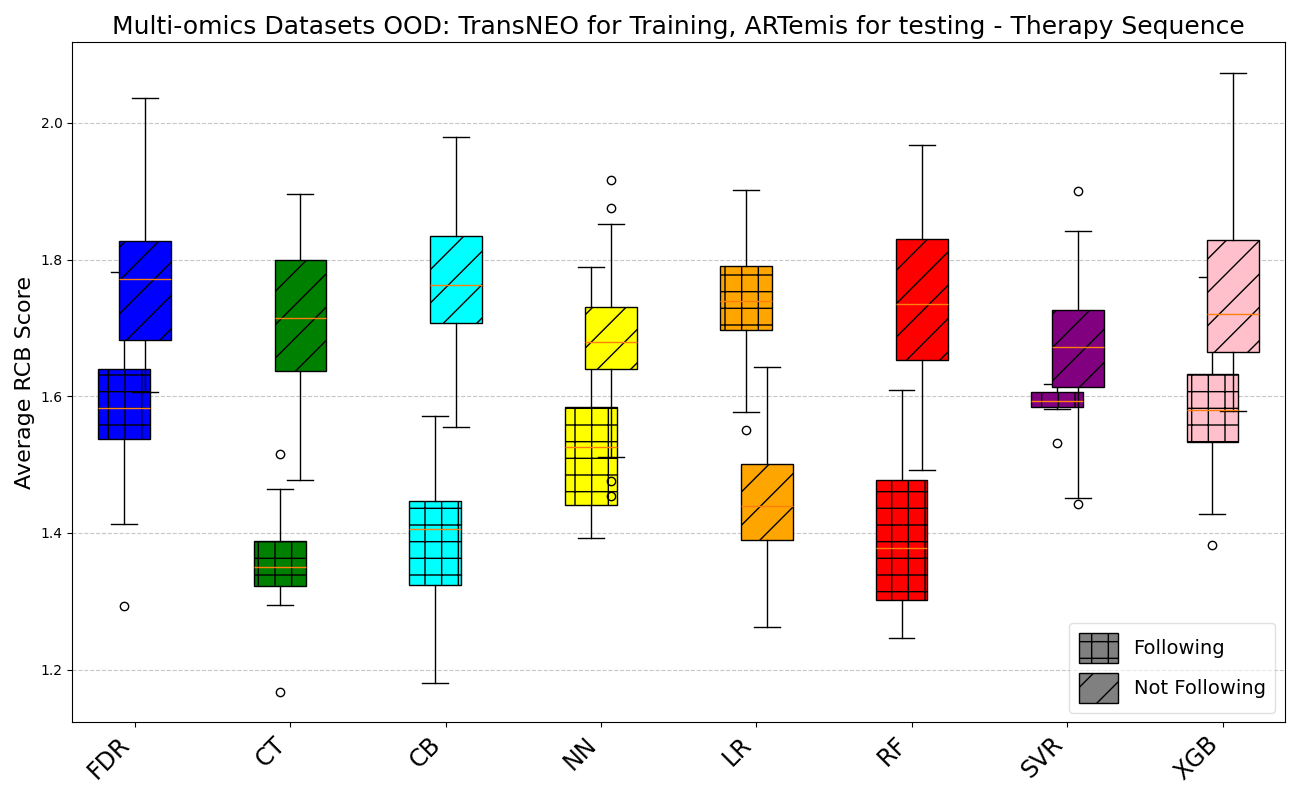

Source data for this figure (header and first rows):
Method, NotFollowing_Count, Following_Count, NotFollowing_Avg_RCB, Following_Avg_RCB
CB, 54.0, 18.0, 1.758, 1.359
CT, 59.0, 13.0, 1.72, 1.379
FDR, 24.0, 48.0, 1.805, 1.585
LR, 16.0, 56.0, 1.4, 1.732
NN, 66.0, 6.0, 1.667, 1.567
RF, 48.0, 24.0, 1.764, 1.448
SVR, 66.0, 6.0, 1.667, 1.567
XGB, 39.0, 33.0, 1.73, 1.574
